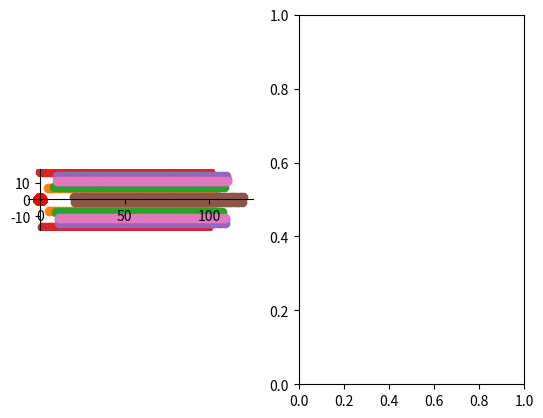

Recreate this plot in Python.
import matplotlib.pyplot as plt
import matplotlib.colors as mcolors

import numpy as np
from math import cos, sin
from numpy import pi

def sigma(x, y): 
    return (x + 1, -y)
def f(x, y): 
    return (cos(2*pi*x), sin(2*pi*x))

def rand():
    return 20*np.random.rand()

def full_random():
    points = [(rand(), rand()) for i in range(100)]

    fig, ax = plt.subplots()

    for point in points:
        ax.scatter(point[0], point[1], c='b') #Orbit

        image = f(point[0], point[1])

        ax.scatter(image[0], image[1], c='r') #Image

    ax.spines['left'].set_position(('data', 0.0))
    ax.spines['bottom'].set_position(('data', 0.0))
    ax.spines['right'].set_color('none')
    ax.spines['top'].set_color('none')
    ax.set_aspect('equal')

fig, (ax, ax2) = plt.subplots(1, 2)


for fibres in range(7):
    orbit = [(rand(), rand())]

    for iter in range(100):
        orbit.append(sigma(orbit[-1][0], orbit[-1][1]))

    images = [f(point[0], point[1]) for point in orbit]

    ax.scatter([point[0] for point in orbit], [point[1] for point in orbit]) #Orbit
    ax.scatter([point[0] for point in images], [point[1] for point in images], c='r') #Image


ax.spines['left'].set_position(('data', 0.0))
ax.spines['bottom'].set_position(('data', 0.0))
ax.spines['right'].set_color('none')
ax.spines['top'].set_color('none')
ax.set_aspect('equal')

plt.show()